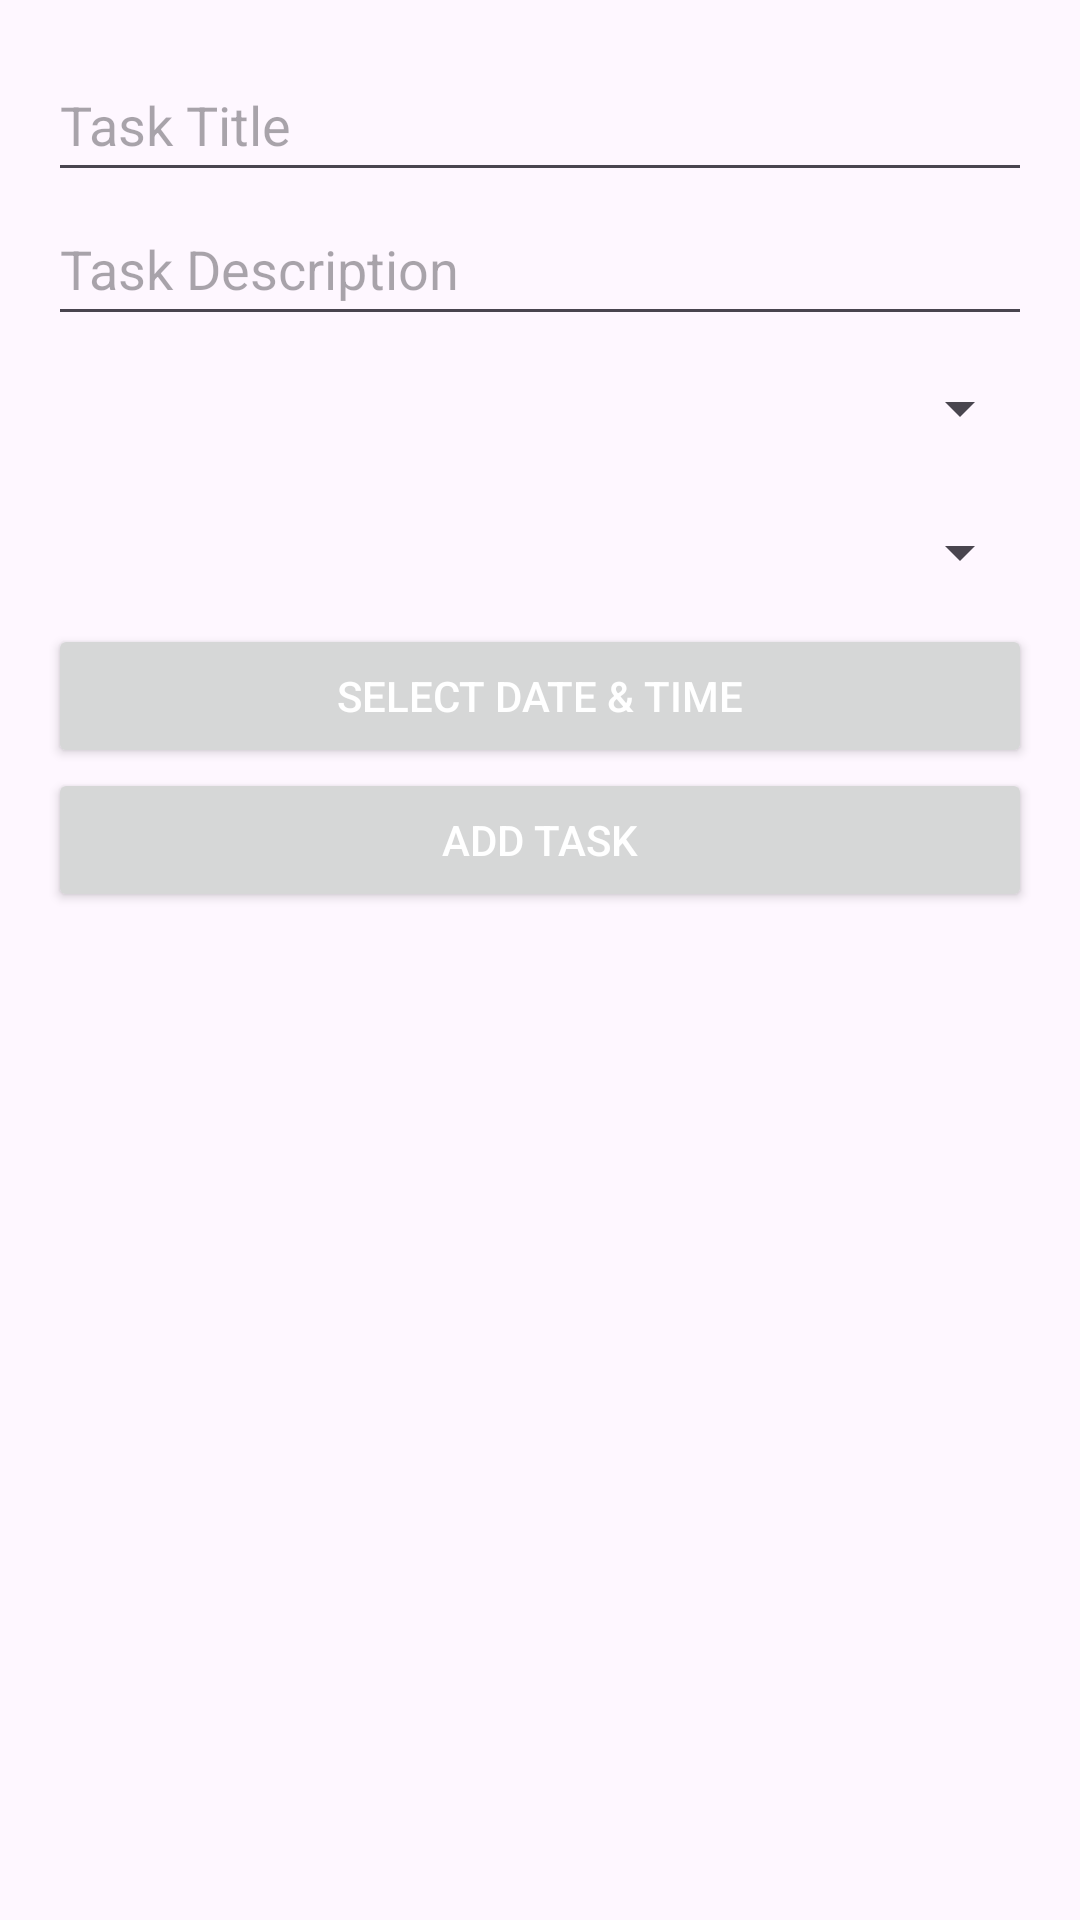

Here is an Android app screen rendered from its layout file. Give the layout XML and the strings, colors and styles it references.
<!-- AndroidManifest.xml: application theme Theme.CS3318MobileAppProject -->
<!-- res/layout/activity_task_manager.xml -->
<?xml version="1.0" encoding="utf-8"?>
<LinearLayout xmlns:android="http://schemas.android.com/apk/res/android"
    android:layout_width="match_parent"
    android:layout_height="match_parent"
    android:orientation="vertical"
    android:padding="16dp">

    <EditText
        android:id="@+id/titleInput"
        android:layout_width="match_parent"
        android:layout_height="wrap_content"
        android:hint="Task Title"
        android:minHeight="48dp" />

    <EditText
        android:id="@+id/descriptionInput"
        android:layout_width="match_parent"
        android:layout_height="wrap_content"
        android:hint="Task Description"
        android:minHeight="48dp" />

    <Spinner
        android:id="@+id/categorySpinner"
        android:layout_width="match_parent"
        android:layout_height="wrap_content"
        android:minHeight="48dp" />

    <Spinner
        android:id="@+id/prioritySpinner"
        android:layout_width="match_parent"
        android:layout_height="wrap_content"
        android:minHeight="48dp" />

    <Button
        android:id="@+id/dateButton"
        android:layout_width="match_parent"
        android:layout_height="wrap_content"
        android:text="Select Date &amp; Time"
        android:textColor="@android:color/white" />

    <Button
        android:id="@+id/addTaskButton"
        android:layout_width="match_parent"
        android:layout_height="wrap_content"
        android:text="Add Task"
        android:textColor="@android:color/white" />

    <ListView
        android:id="@+id/taskListView"
        android:layout_width="match_parent"
        android:layout_height="wrap_content" />

</LinearLayout>
<!-- resources referenced by this layout -->
<resources>
  <style name="Theme.CS3318MobileAppProject" parent="Base.Theme.CS3318MobileAppProject" />
  <style name="Base.Theme.CS3318MobileAppProject" parent="Theme.Material3.DayNight.NoActionBar">
          
          
      </style>
</resources>
